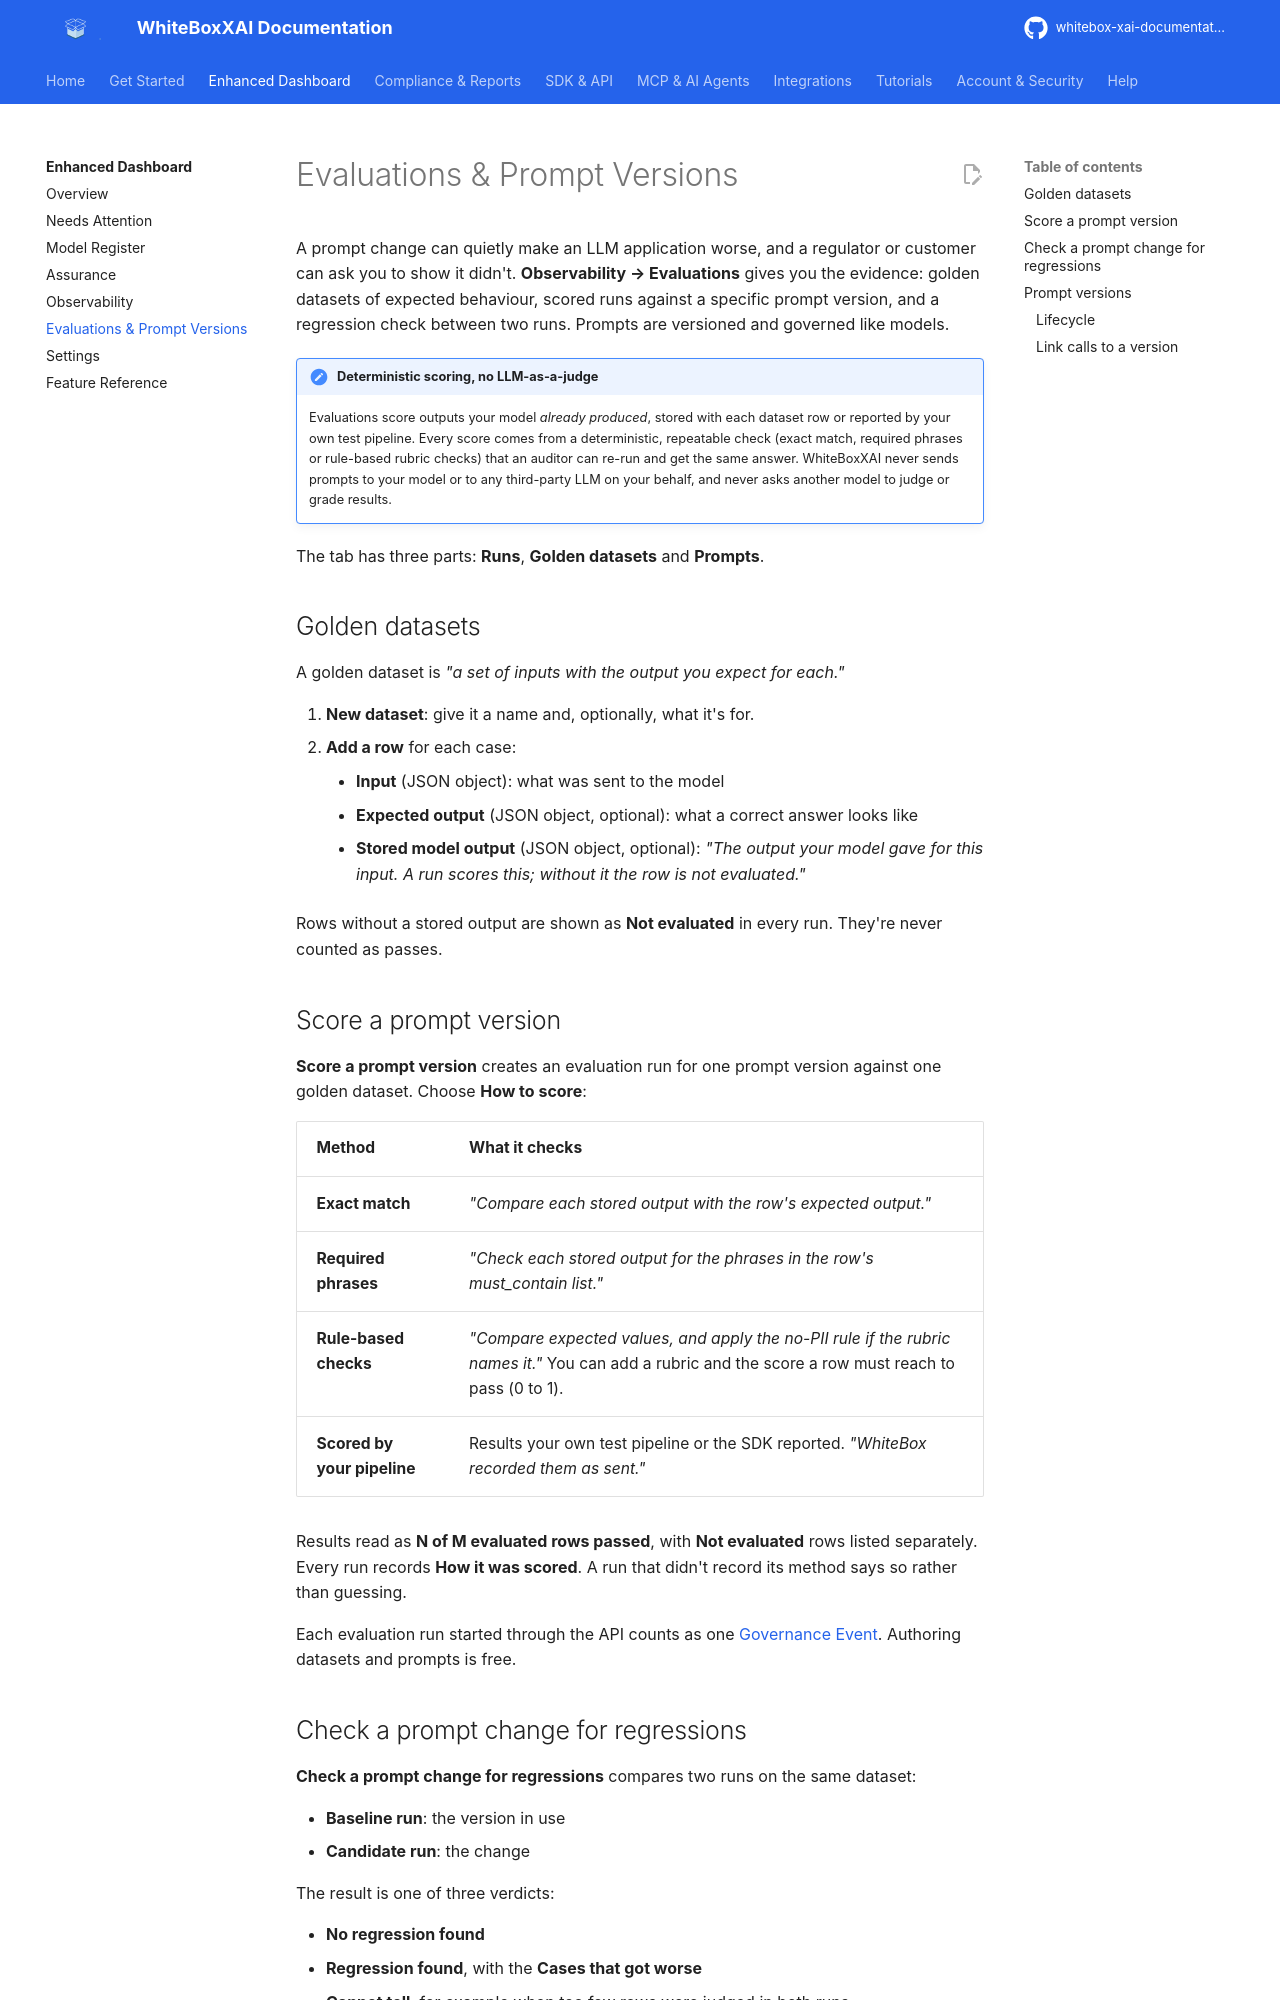

repository: AgentaFlow/whitebox-xai-documentation · page: user-guide/evaluations/index.html · generator: mkdocs

---
description: Prompt evaluations in WhiteBoxXAI — golden datasets, scoring methods, evaluation runs, regression checks between prompt versions, and governed prompt versions with a design → verify → deploy → retired lifecycle.
---

# Evaluations & Prompt Versions

A prompt change can quietly make an LLM application worse, and a regulator or customer can ask you
to show it didn't. **Observability → Evaluations** gives you the evidence: golden datasets of
expected behaviour, scored runs against a specific prompt version, and a regression check between
two runs. Prompts are versioned and governed like models.

!!! note "Deterministic scoring, no LLM-as-a-judge"
    Evaluations score outputs your model *already produced*, stored with each dataset row or
    reported by your own test pipeline. Every score comes from a deterministic, repeatable check
    (exact match, required phrases or rule-based rubric checks) that an auditor can re-run and get
    the same answer. WhiteBoxXAI never sends prompts to your model or to any third-party LLM on your
    behalf, and never asks another model to judge or grade results.

The tab has three parts: **Runs**, **Golden datasets** and **Prompts**.

## Golden datasets

A golden dataset is *"a set of inputs with the output you expect for each."*

1. **New dataset**: give it a name and, optionally, what it's for.
2. **Add a row** for each case:
    - **Input** (JSON object): what was sent to the model
    - **Expected output** (JSON object, optional): what a correct answer looks like
    - **Stored model output** (JSON object, optional): *"The output your model gave for this
      input. A run scores this; without it the row is not evaluated."*

Rows without a stored output are shown as **Not evaluated** in every run. They're never counted as
passes.

## Score a prompt version

**Score a prompt version** creates an evaluation run for one prompt version against one golden
dataset. Choose **How to score**:

| Method | What it checks |
| --- | --- |
| **Exact match** | *"Compare each stored output with the row's expected output."* |
| **Required phrases** | *"Check each stored output for the phrases in the row's must_contain list."* |
| **Rule-based checks** | *"Compare expected values, and apply the no-PII rule if the rubric names it."* You can add a rubric and the score a row must reach to pass (0 to 1). |
| **Scored by your pipeline** | Results your own test pipeline or the SDK reported. *"WhiteBox recorded them as sent."* |

Results read as **N of M evaluated rows passed**, with **Not evaluated** rows listed separately.
Every run records **How it was scored**. A run that didn't record its method says so rather than
guessing.

Each evaluation run started through the API counts as one
[Governance Event](../get-started/governance-events.md). Authoring datasets and prompts is free.
